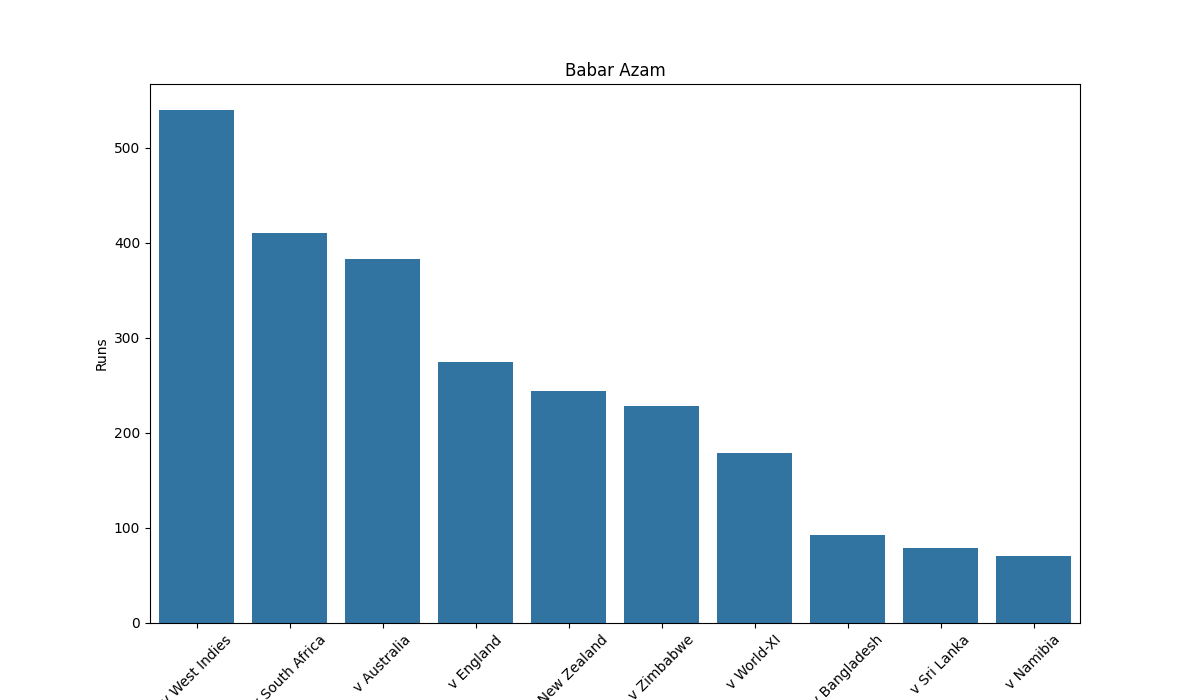

The data file committed next to this chart (first rows):
, Runs, Mins, BF, 4s, 6s, SR, Pos, Dismissal, Inns, Opposition, Ground, Start Date
0, 122, 77, 4, 15, 4, 206.8, 2, caught, 2, v South Africa, Centurion, 2021-04-14
1, 97, -, 1, 13, 1, 167.2, 2, not out, 1, v West Indies, Karachi, 2018-04-02
2, 90, 78, 1, 13, 1, 155.2, 1, caught, 2, v South Africa, Johannesburg, 2019-02-03
3, 86, -, 2, 10, 2, 165.4, 3, caught, 1, v World-XI, Lahore, 2017-09-12
4, 85, 76, 3, 8, 3, 173.5, 2, caught, 1, v England, Nottingham, 2021-07-16
5, 82, 68, 1, 9, 1, 149.1, 2, caught, 2, v Zimbabwe, Rawalpindi, 2020-11-07
6, 79, 66, 2, 7, 2, 136.2, 2, caught, 1, v New Zealand, Dubai (DSC), 2018-11-04
7, 79, 78, 2, 9, 2, 149.1, 2, caught, 2, v West Indies, Karachi, 2021-12-16
8, 70, 72, 0, 7, 0, 142.8, 2, caught, 1, v Namibia, Abu Dhabi, 2021-11-02
9, 68, -, 1, 5, 1, 123.6, 2, not out, 1, v Australia, Abu Dhabi, 2018-10-24
10, 68, 87, 2, 6, 2, 130.8, 2, not out, 2, v India, Dubai (DSC), 2021-10-24
11, 66, -, 1, 7, 1, 150.0, 1, not out, 2, v Bangladesh, Lahore, 2020-01-25
12, 66, 82, 3, 5, 3, 140.4, 2, caught, 1, v Scotland, Sharjah, 2021-11-07
13, 66, 70, 2, 6, 2, 143.5, 2, caught, 1, v Australia, Lahore, 2022-04-05
14, 65, -, 3, 5, 3, 154.8, 2, run out, 1, v England, Cardiff, 2019-05-05
15, 59, -, 2, 5, 2, 155.3, 1, not out, 1, v Australia, Sydney, 2019-11-03
16, 56, 55, 0, 7, 0, 127.3, 1, caught, 1, v England, Manchester, 2020-08-30
17, 55, 49, 2, 6, 2, 148.6, 3, not out, 2, v West Indies, Dubai (DSC), 2016-09-23
18, 52, 64, 0, 5, 0, 113, 3, caught, 1, v Zimbabwe, Harare, 2021-04-25
19, 51, -, 0, 6, 0, 127.5, 2, caught, 2, v West Indies, Karachi, 2018-04-03
20, 51, 48, 1, 8, 1, 182.1, 2, caught, 2, v Zimbabwe, Rawalpindi, 2020-11-08
21, 51, 58, 2, 4, 2, 127.5, 3, caught, 1, v West Indies, Providence, 2021-07-31
22, 51, 85, 0, 4, 0, 108.5, 2, bowled, 2, v Afghanistan, Dubai (DSC), 2021-10-29
23, 50, 45, 1, 5, 1, 172.4, 3, not out, 1, v New Zealand, Auckland, 2018-01-25
24, 50, -, 1, 5, 1, 125.0, 1, bowled, 1, v Australia, Dubai (DSC), 2018-10-28
25, 50, -, 0, 6, 0, 131.6, 1, run out, 1, v Australia, Canberra, 2019-11-05
26, 50, 78, 0, 5, 0, 100.0, 3, bowled, 1, v South Africa, Johannesburg, 2021-04-12
27, 48, -, 0, 5, 0, 154.8, 3, caught, 1, v World-XI, Lahore, 2017-09-15
28, 45, -, 0, 5, 0, 118.4, 3, caught, 1, v World-XI, Lahore, 2017-09-13
29, 45, -, 0, 3, 0, 102.3, 1, caught, 1, v Australia, Dubai (DSC), 2018-10-26
30, 44, 40, 1, 5, 1, 146.7, 3, bowled, 2, v South Africa, Lahore, 2021-02-14
31, 43, -, 1, 3, 1, 113.2, 4, bowled, 1, v West Indies, Port of Spain, 2017-04-01
32, 41, 68, 1, 1, 1, 100.0, 5, caught, 1, v New Zealand, Wellington, 2018-01-22
33, 41, 60, 0, 5, 0, 91.11, 2, caught, 2, v Zimbabwe, Harare, 2021-04-23
34, 40, -, 0, 4, 0, 97.56, 2, caught, 2, v New Zealand, Dubai (DSC), 2018-11-02
35, 39, 45, 0, 5, 0, 114.7, 2, caught, 1, v Australia, Dubai (DSC), 2021-11-11
36, 38, -, 1, 1, 1, 105.5, 3, caught, 2, v West Indies, Port of Spain, 2017-04-02
37, 38, 55, 1, 3, 1, 140.7, 2, run out, 2, v South Africa, Cape Town, 2019-02-01
38, 34, -, 0, 2, 0, 109.7, 3, not out, 1, v Sri Lanka, Lahore, 2017-10-29
39, 29, -, 0, 3, 0, 96.66, 3, caught, 2, v West Indies, Bridgetown, 2017-03-26
40, 27, 42, 0, 1, 0, 112.5, 3, not out, 2, v West Indies, Abu Dhabi, 2016-09-27
41, 27, -, 0, 4, 0, 96.42, 3, caught, 1, v West Indies, Port of Spain, 2017-03-30
42, 27, -, 0, 1, 0, 84.37, 2, caught, 2, v Sri Lanka, Lahore, 2019-10-09
43, 24, 49, 0, 3, 0, 104.3, 2, caught, 2, v South Africa, Centurion, 2021-04-16
44, 23, 10, 0, 5, 0, 209.1, 1, caught, 1, v South Africa, Centurion, 2019-02-06
45, 22, 26, 0, 3, 0, 137.5, 2, caught, 2, v England, Leeds, 2021-07-18
46, 21, 19, 0, 3, 0, 116.7, 1, bowled, 1, v England, Manchester, 2020-09-01
47, 19, 28, 0, 2, 0, 105.5, 3, caught, 1, v West Indies, Dubai (DSC), 2016-09-24
48, 19, 31, 0, 2, 0, 76.0, 2, caught, 2, v Bangladesh, Mirpur, 2021-11-22
49, 18, -, 0, 1, 0, 105.9, 3, caught, 1, v New Zealand, Mount Maunganui, 2018-01-28
50, 17, -, 0, 3, 0, 130.8, 2, lbw, 1, v West Indies, Karachi, 2018-04-01
51, 15, 13, 0, 2, 0, 136.4, 3, not out, 2, v England, Manchester, 2016-09-07
52, 14, 23, 0, 3, 0, 100.0, 2, caught, 2, v South Africa, Johannesburg, 2021-04-10
53, 13, -, 0, 2, 0, 130.0, 1, caught, 2, v Sri Lanka, Lahore, 2019-10-05
54, 11, 28, 0, 1, 0, 84.61, 2, stumped, 1, v England, Manchester, 2021-07-20
55, 9, 23, 0, 1, 0, 81.81, 2, bowled, 2, v New Zealand, Sharjah, 2021-10-26
56, 7, -, 0, 1, 0, 77.77, 1, caught, 1, v New Zealand, Abu Dhabi, 2018-10-31
57, 7, 21, 0, 1, 0, 70.0, 2, bowled, 2, v Bangladesh, Mirpur, 2021-11-19
58, 7, 13, 0, 1, 0, 100.0, 2, run out, 1, v West Indies, Karachi, 2021-12-14
59, 6, -, 0, 1, 0, 85.71, 2, lbw, 1, v Australia, Perth, 2019-11-08
... 9 more rows
